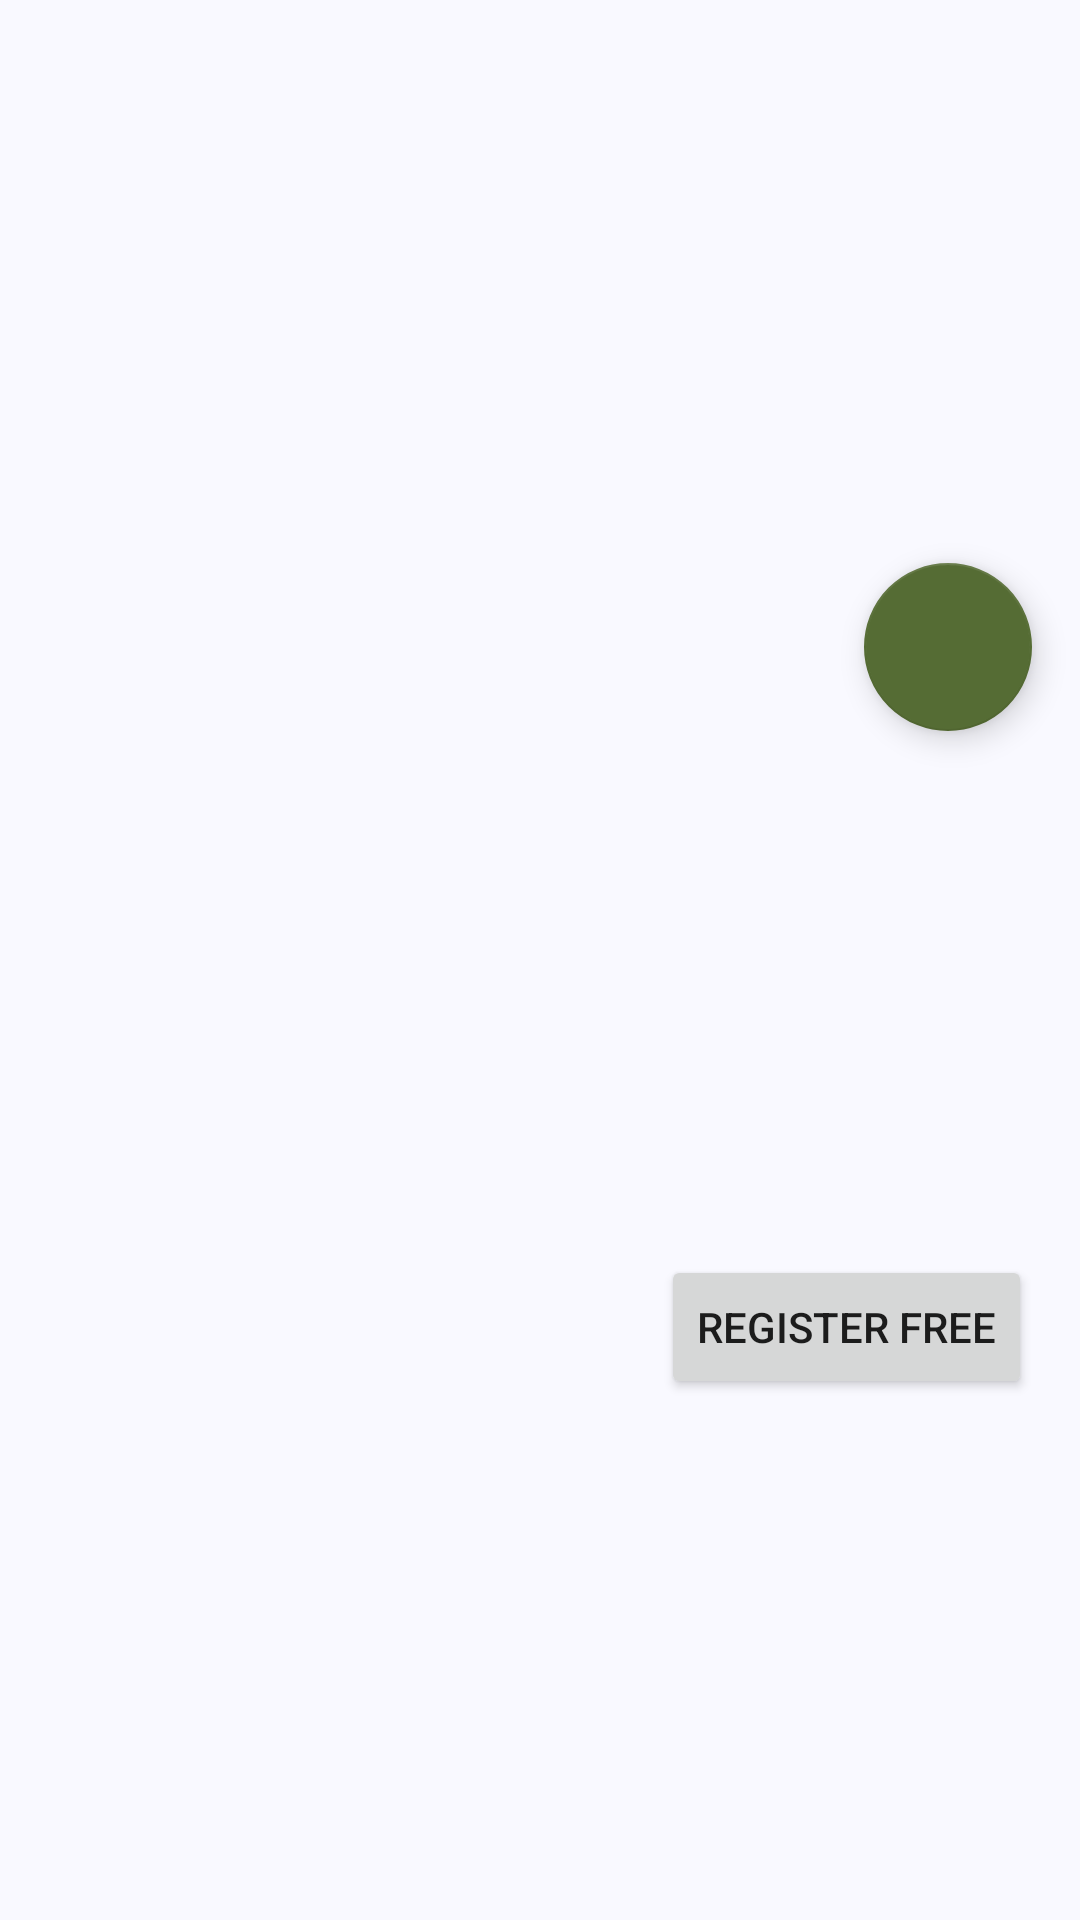

The Android layout XML behind this screen, and the referenced resources:
<!-- AndroidManifest.xml: application theme Theme.DicodingEventbyAbin -->
<!-- res/layout/fragment_detail.xml -->
<?xml version="1.0" encoding="utf-8"?>
<ScrollView xmlns:android="http://schemas.android.com/apk/res/android"
    xmlns:app="http://schemas.android.com/apk/res-auto"
    xmlns:tools="http://schemas.android.com/tools"
    android:layout_width="match_parent"
    android:layout_height="match_parent"
    tools:context=".ui.detail.DetailFragment">
    <androidx.constraintlayout.widget.ConstraintLayout
        android:layout_width="match_parent"
        android:layout_height="wrap_content">

        <ImageView
            android:id="@+id/ivMediaCover"
            android:layout_width="match_parent"
            android:layout_height="200dp"
            android:layout_margin="16dp"
            android:contentDescription="@string/cover_media_event"
            android:scaleType="centerCrop"
            app:layout_constraintTop_toTopOf="parent"
            app:layout_constraintStart_toStartOf="parent"
            app:layout_constraintEnd_toEndOf="parent" />

        <TextView
            android:id="@+id/tvEventName"
            android:layout_width="0dp"
            android:layout_height="wrap_content"
            android:layout_marginStart="16dp"
            android:layout_marginEnd="16dp"
            android:paddingTop="16dp"
            android:textSize="20sp"
            android:textStyle="bold"
            app:layout_constraintTop_toBottomOf="@+id/ivMediaCover"
            app:layout_constraintStart_toStartOf="parent"
            app:layout_constraintEnd_toEndOf="parent" />

        <TextView
            android:id="@+id/tvOwnerName"
            android:layout_width="0dp"
            android:layout_height="wrap_content"
            android:layout_marginStart="16dp"
            android:layout_marginEnd="16dp"
            android:layout_marginTop="4dp"
            android:textSize="14sp"
            android:textStyle="bold"
            app:layout_constraintTop_toBottomOf="@id/tvEventName"
            app:layout_constraintStart_toStartOf="parent"
            app:layout_constraintEnd_toEndOf="parent" />

        <TextView
            android:id="@+id/tvCityName"
            android:layout_width="0dp"
            android:layout_height="wrap_content"
            android:layout_marginStart="16dp"
            android:layout_marginEnd="16dp"
            android:layout_marginTop="4dp"
            android:textSize="14sp"
            app:layout_constraintTop_toBottomOf="@id/tvOwnerName"
            app:layout_constraintStart_toStartOf="parent"
            app:layout_constraintEnd_toEndOf="parent" />

        <TextView
            android:id="@+id/tvBeginTime"
            android:layout_width="0dp"
            android:layout_height="wrap_content"
            android:layout_marginStart="16dp"
            android:layout_marginEnd="16dp"
            android:layout_marginTop="4dp"
            android:textSize="14sp"
            app:layout_constraintTop_toBottomOf="@id/tvCityName"
            app:layout_constraintStart_toStartOf="parent"
            app:layout_constraintEnd_toEndOf="parent" />

        <TextView
            android:id="@+id/tvEndTime"
            android:layout_width="0dp"
            android:layout_height="wrap_content"
            android:layout_marginStart="16dp"
            android:layout_marginEnd="16dp"
            android:layout_marginTop="4dp"
            android:textSize="14sp"
            app:layout_constraintTop_toBottomOf="@id/tvBeginTime"
            app:layout_constraintStart_toStartOf="parent"
            app:layout_constraintEnd_toEndOf="parent" />

        <TextView
            android:id="@+id/tvEventDescription"
            android:layout_width="0dp"
            android:layout_height="wrap_content"
            android:layout_margin="16dp"
            android:textSize="16sp"
            android:lineSpacingExtra="4dp"
            app:layout_constraintTop_toBottomOf="@id/tvEndTime"
            app:layout_constraintStart_toStartOf="parent"
            app:layout_constraintEnd_toEndOf="parent" />

        <TextView
            android:id="@+id/tvQuota"
            android:layout_width="0dp"
            android:layout_height="wrap_content"
            android:layout_marginStart="16dp"
            android:layout_marginEnd="16dp"
            android:layout_marginTop="8dp"
            android:textSize="16sp"
            android:textStyle="bold"
            app:layout_constraintTop_toBottomOf="@id/tvEventDescription"
            app:layout_constraintStart_toStartOf="parent"
            app:layout_constraintEnd_toEndOf="parent" />

        <Button
            android:id="@+id/button_link"
            android:layout_width="wrap_content"
            android:layout_height="wrap_content"
            android:layout_marginEnd="16dp"
            android:text="@string/daftar_gratis"
            app:layout_constraintTop_toBottomOf="@+id/tvQuota"
            app:layout_constraintEnd_toEndOf="parent"/>

        <com.google.android.material.floatingactionbutton.FloatingActionButton
            android:id="@+id/fab_favorite"
            android:layout_width="wrap_content"
            android:layout_height="wrap_content"
            android:layout_marginBottom="-28dp"
            android:contentDescription="@string/add_favorite"
            android:src="@drawable/baseline_favorite_border_24"
            app:layout_constraintBottom_toBottomOf="@id/ivMediaCover"
            app:layout_constraintEnd_toEndOf="@id/ivMediaCover"  />

        <ProgressBar
            android:id="@+id/progressBar"
            style="?android:attr/progressBarStyle"
            android:layout_width="wrap_content"
            android:layout_height="wrap_content"
            android:visibility="gone"
            app:layout_constraintBottom_toBottomOf="parent"
            app:layout_constraintEnd_toEndOf="parent"
            app:layout_constraintStart_toStartOf="parent"
            app:layout_constraintTop_toTopOf="parent" />
    </androidx.constraintlayout.widget.ConstraintLayout>
</ScrollView>
<!-- resources referenced by this layout -->
<resources>
  <string name="add_favorite">Tambah Ke Favorit</string>
  <string name="cover_media_event">Cover Media Event</string>
  <string name="daftar_gratis">Register Free</string>
  <color name="md_theme_primary">#11264D</color>
  <color name="md_theme_onPrimary">#FFFFFF</color>
  <color name="md_theme_primaryContainer">#82A8EC</color>
  <color name="md_theme_onPrimaryContainer">#001C40</color>
  <color name="md_theme_secondary">#556C34</color>
  <color name="md_theme_onSecondary">#FFFFFF</color>
  <color name="md_theme_secondaryContainer">#D9E4FF</color>
  <color name="md_theme_onSecondaryContainer">#3C4962</color>
  <color name="md_theme_tertiary">#814A87</color>
  <color name="md_theme_onTertiary">#FFFFFF</color>
  <color name="md_theme_tertiaryContainer">#D091D4</color>
  <color name="md_theme_onTertiaryContainer">#36013F</color>
  <color name="md_theme_error">#BA1A1A</color>
  <color name="md_theme_onError">#FFFFFF</color>
  <color name="md_theme_errorContainer">#FFDAD6</color>
  <color name="md_theme_onErrorContainer">#410002</color>
  <color name="md_theme_background">#F9F9FF</color>
  <color name="md_theme_onBackground">#1A1C20</color>
  <color name="md_theme_surface">#F9F9FF</color>
  <color name="md_theme_onSurface">#1A1C20</color>
  <color name="md_theme_surfaceVariant">#DFE2EE</color>
  <color name="md_theme_onSurfaceVariant">#434750</color>
  <color name="md_theme_outline">#737781</color>
  <color name="md_theme_outlineVariant">#C3C6D2</color>
  <color name="md_theme_inverseSurface">#2F3035</color>
  <color name="md_theme_inverseOnSurface">#F1F0F6</color>
  <color name="md_theme_inversePrimary">#AAC7FF</color>
  <color name="md_theme_primaryFixed">#D6E3FF</color>
  <color name="md_theme_onPrimaryFixed">#001B3E</color>
  <color name="md_theme_primaryFixedDim">#AAC7FF</color>
  <color name="md_theme_onPrimaryFixedVariant">#194683</color>
  <color name="md_theme_secondaryFixed">#D6E3FF</color>
  <color name="md_theme_onSecondaryFixed">#0D1C32</color>
  <color name="md_theme_secondaryFixedDim">#B9C7E5</color>
  <color name="md_theme_onSecondaryFixedVariant">#3A4760</color>
  <color name="md_theme_tertiaryFixed">#FFD6FE</color>
  <color name="md_theme_onTertiaryFixed">#35013E</color>
  <color name="md_theme_tertiaryFixedDim">#F2B0F5</color>
  <color name="md_theme_onTertiaryFixedVariant">#67326D</color>
  <color name="md_theme_surfaceDim">#DAD9DF</color>
  <color name="md_theme_surfaceBright">#F9F9FF</color>
  <color name="md_theme_surfaceContainerLowest">#FFFFFF</color>
  <color name="md_theme_surfaceContainerLow">#F3F3F9</color>
  <color name="md_theme_surfaceContainer">#EEEDF3</color>
  <color name="md_theme_surfaceContainerHigh">#E8E7ED</color>
  <color name="md_theme_surfaceContainerHighest">#E2E2E8</color>
</resources>
